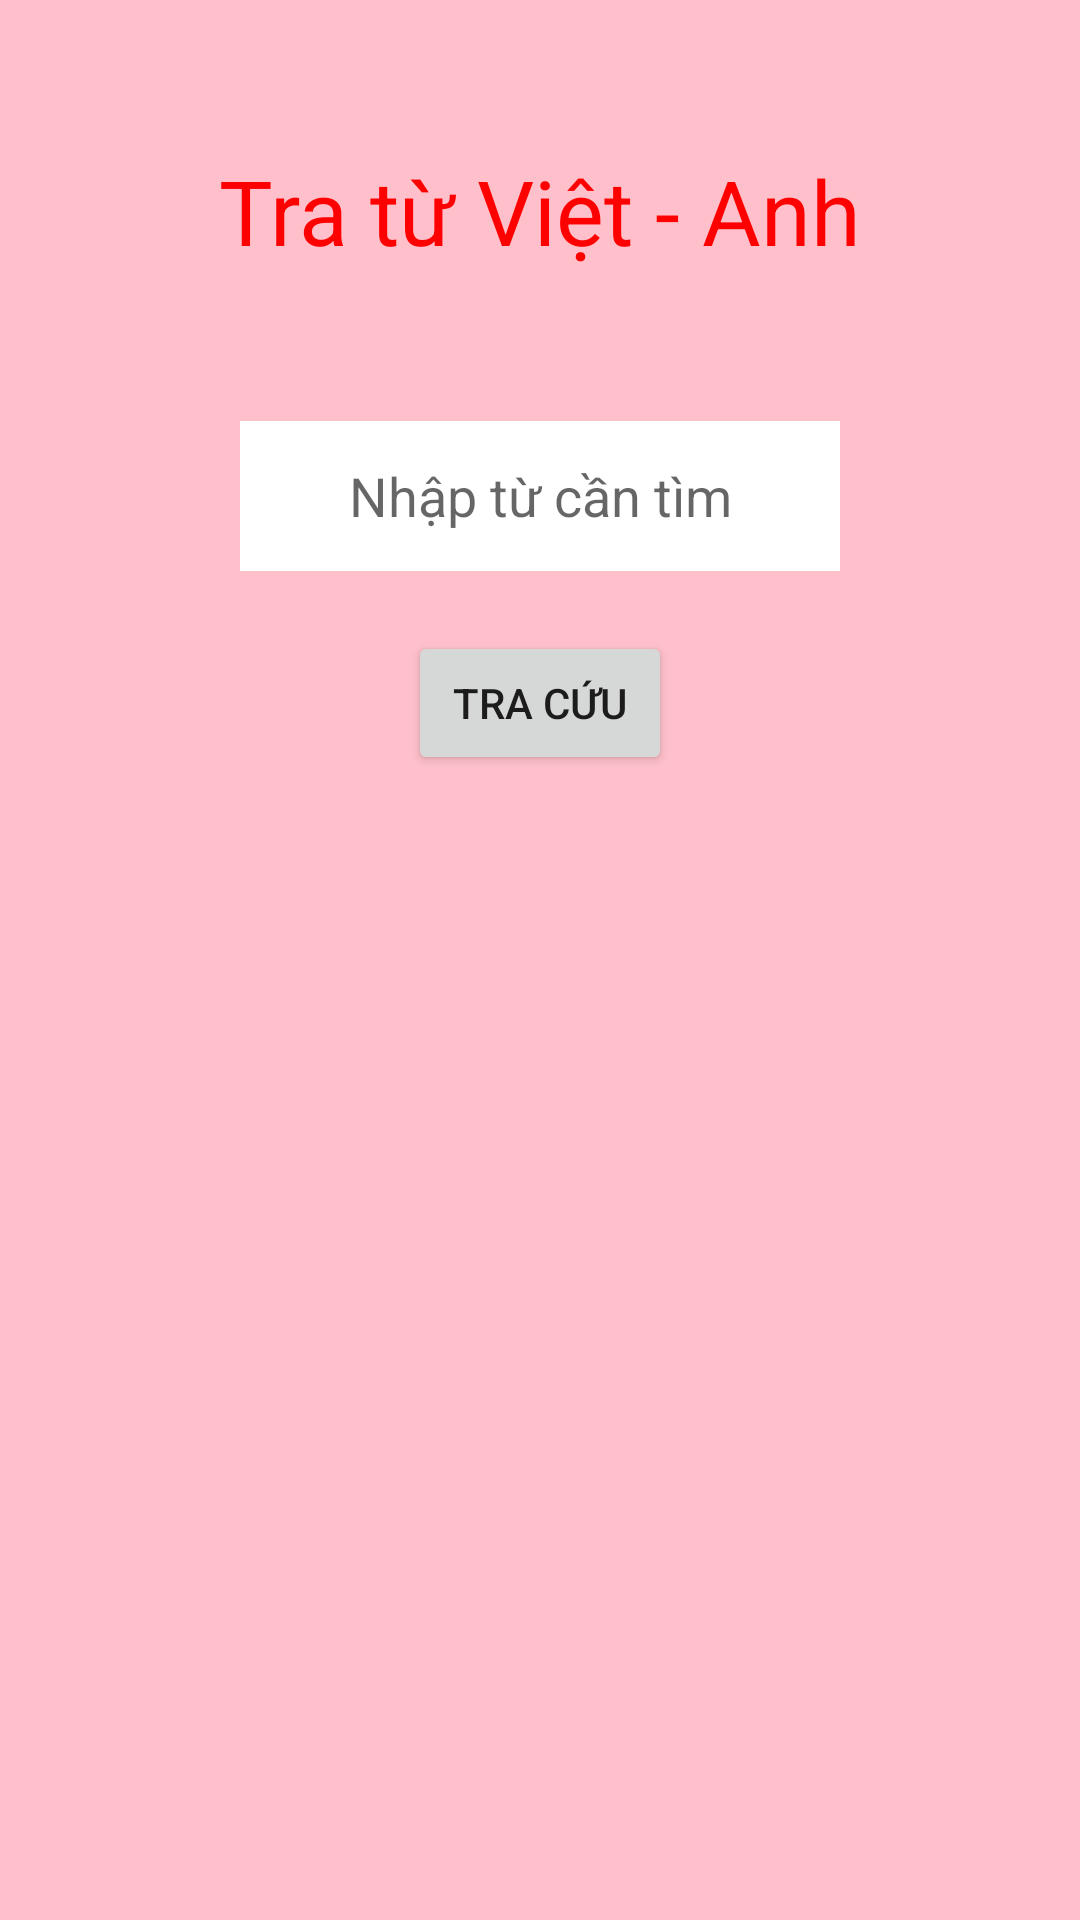

Reconstruct the res/layout file that produces this screen, plus the resources it refers to.
<!-- AndroidManifest.xml: application theme Theme.AppCompat.Light.NoActionBar -->
<!-- res/layout/viet_eng_main.xml -->
<?xml version="1.0" encoding="utf-8"?>
<androidx.constraintlayout.widget.ConstraintLayout xmlns:android="http://schemas.android.com/apk/res/android"
    xmlns:app="http://schemas.android.com/apk/res-auto"
    xmlns:tools="http://schemas.android.com/tools"
    android:layout_width="match_parent"
    android:layout_height="match_parent"
    android:background="@color/pink"
    tools:context=".VietnameseEnglish.VietnamEngishActivity">

    <TextView
        android:id="@+id/textView3"
        android:layout_width="wrap_content"
        android:layout_height="wrap_content"
        android:text="Tra từ Việt - Anh"
        app:layout_constraintEnd_toEndOf="parent"
        app:layout_constraintStart_toStartOf="parent"
        app:layout_constraintTop_toTopOf="parent"
        android:layout_margin="50dp"
        android:textSize="30dp"
        android:textColor="@color/red"/>

    <EditText
        android:id="@+id/viet_eng_edittext"
        android:layout_width="200dp"
        android:layout_height="50dp"
        android:gravity="center"
        android:hint="Nhập từ cần tìm"
        android:digits="abcd"
        android:layout_marginTop="50dp"
        android:background="@color/white"
        app:layout_constraintEnd_toEndOf="parent"
        app:layout_constraintStart_toStartOf="parent"
        app:layout_constraintTop_toBottomOf="@+id/textView3" />

    <Button

        android:id="@+id/viet_eng_btn"
        android:layout_width="wrap_content"
        android:layout_height="wrap_content"
        android:text="Tra cứu"
        android:layout_marginTop="20dp"
        app:layout_constraintEnd_toEndOf="parent"
        app:layout_constraintStart_toStartOf="parent"
        app:layout_constraintTop_toBottomOf="@+id/viet_eng_edittext" />



</androidx.constraintlayout.widget.ConstraintLayout>
<!-- resources referenced by this layout -->
<resources>
  <color name="pink">#FFC0CB</color>
  <color name="red">#FF0000</color>
  <color name="white">#FFFFFFFF</color>
</resources>
